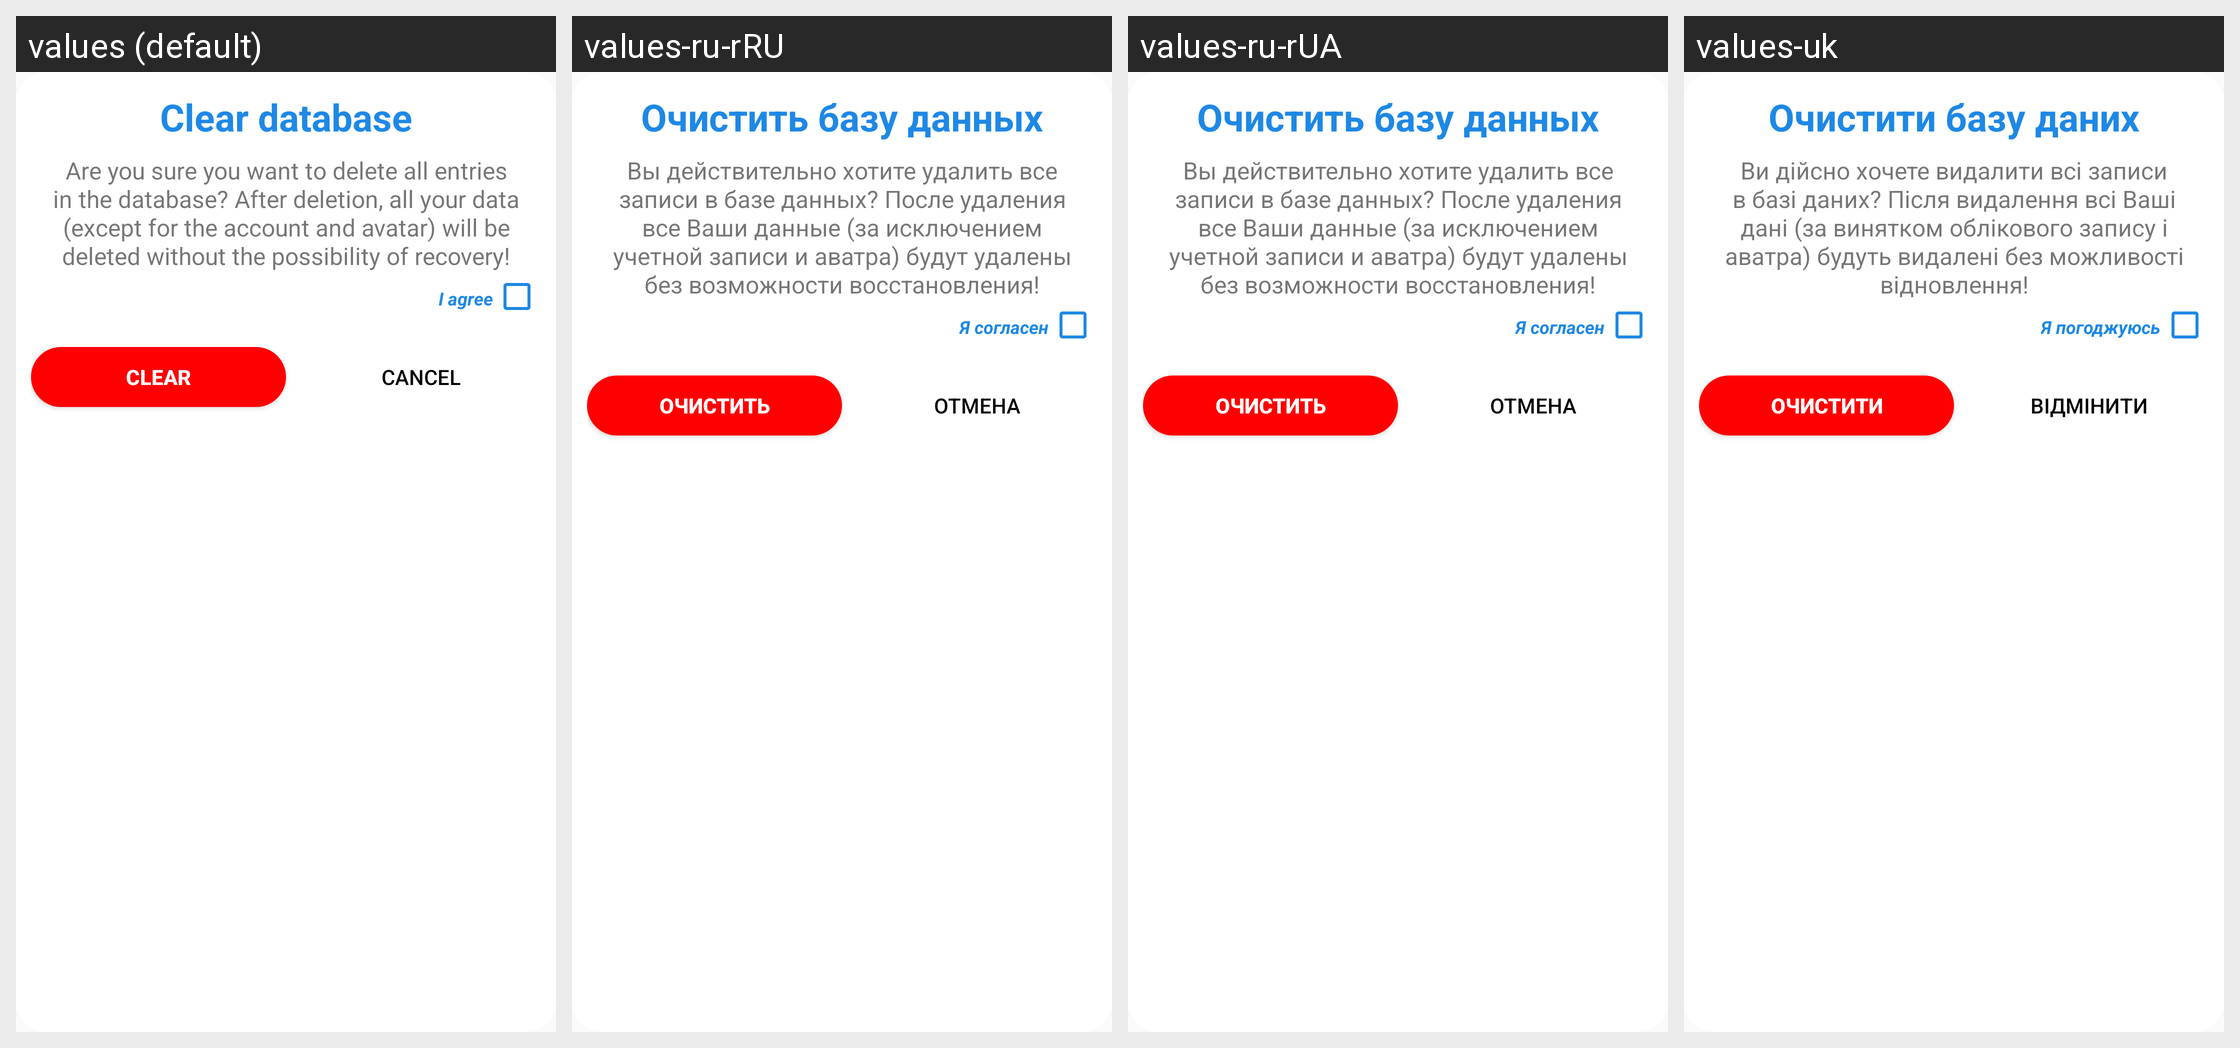

The same Android screen rendered under several of its app's locales, left to right. List the strings drawn on it with the default value and each locale's translation.
Android screen res/layout/delete_account.xml rendered under 4 locales, left to right: values (default), values-ru-rRU, values-ru-rUA, values-uk. Device: Nexus 5 (rendered at 1080×1920; each locale shown at half size, 540×960, under a caption strip naming it); theme AppTheme.
Strings drawn on this screen, with the default value and each locale's value (text and hints the layout hard-codes, and strings that could not be matched under every locale, appear in the picture but are not listed):

delete_account
  values: Clear database
  values-ru-rRU: Очистить базу данных
  values-ru-rUA: Очистить базу данных
  values-uk: Очистити базу даних

confirm_delete_info
  values: Are you sure you want to delete all entries in the database? After deletion, all your data (except for the account and avatar) will be deleted without the possibility of recovery!
  values-ru-rRU: Вы действительно хотите удалить все записи в базе данных? После удаления все Ваши данные (за исключением учетной записи и аватра) будут удалены без возможности восстановления!
  values-ru-rUA: Вы действительно хотите удалить все записи в базе данных? После удаления все Ваши данные (за исключением учетной записи и аватра) будут удалены без возможности восстановления!
  values-uk: Ви дійсно хочете видалити всі записи в базі даних? Після видалення всі Ваші дані (за винятком облікового запису і аватра) будуть видалені без можливості відновлення!

clear
  values: clear
  values-ru-rRU: очистить
  values-ru-rUA: очистить
  values-uk: очистити

cancel
  values: Cancel
  values-ru-rRU: Отмена
  values-ru-rUA: Отмена
  values-uk: Відмінити

I_agree
  values: I agree
  values-ru-rRU: Я согласен
  values-ru-rUA: Я согласен
  values-uk: Я погоджуюсь
